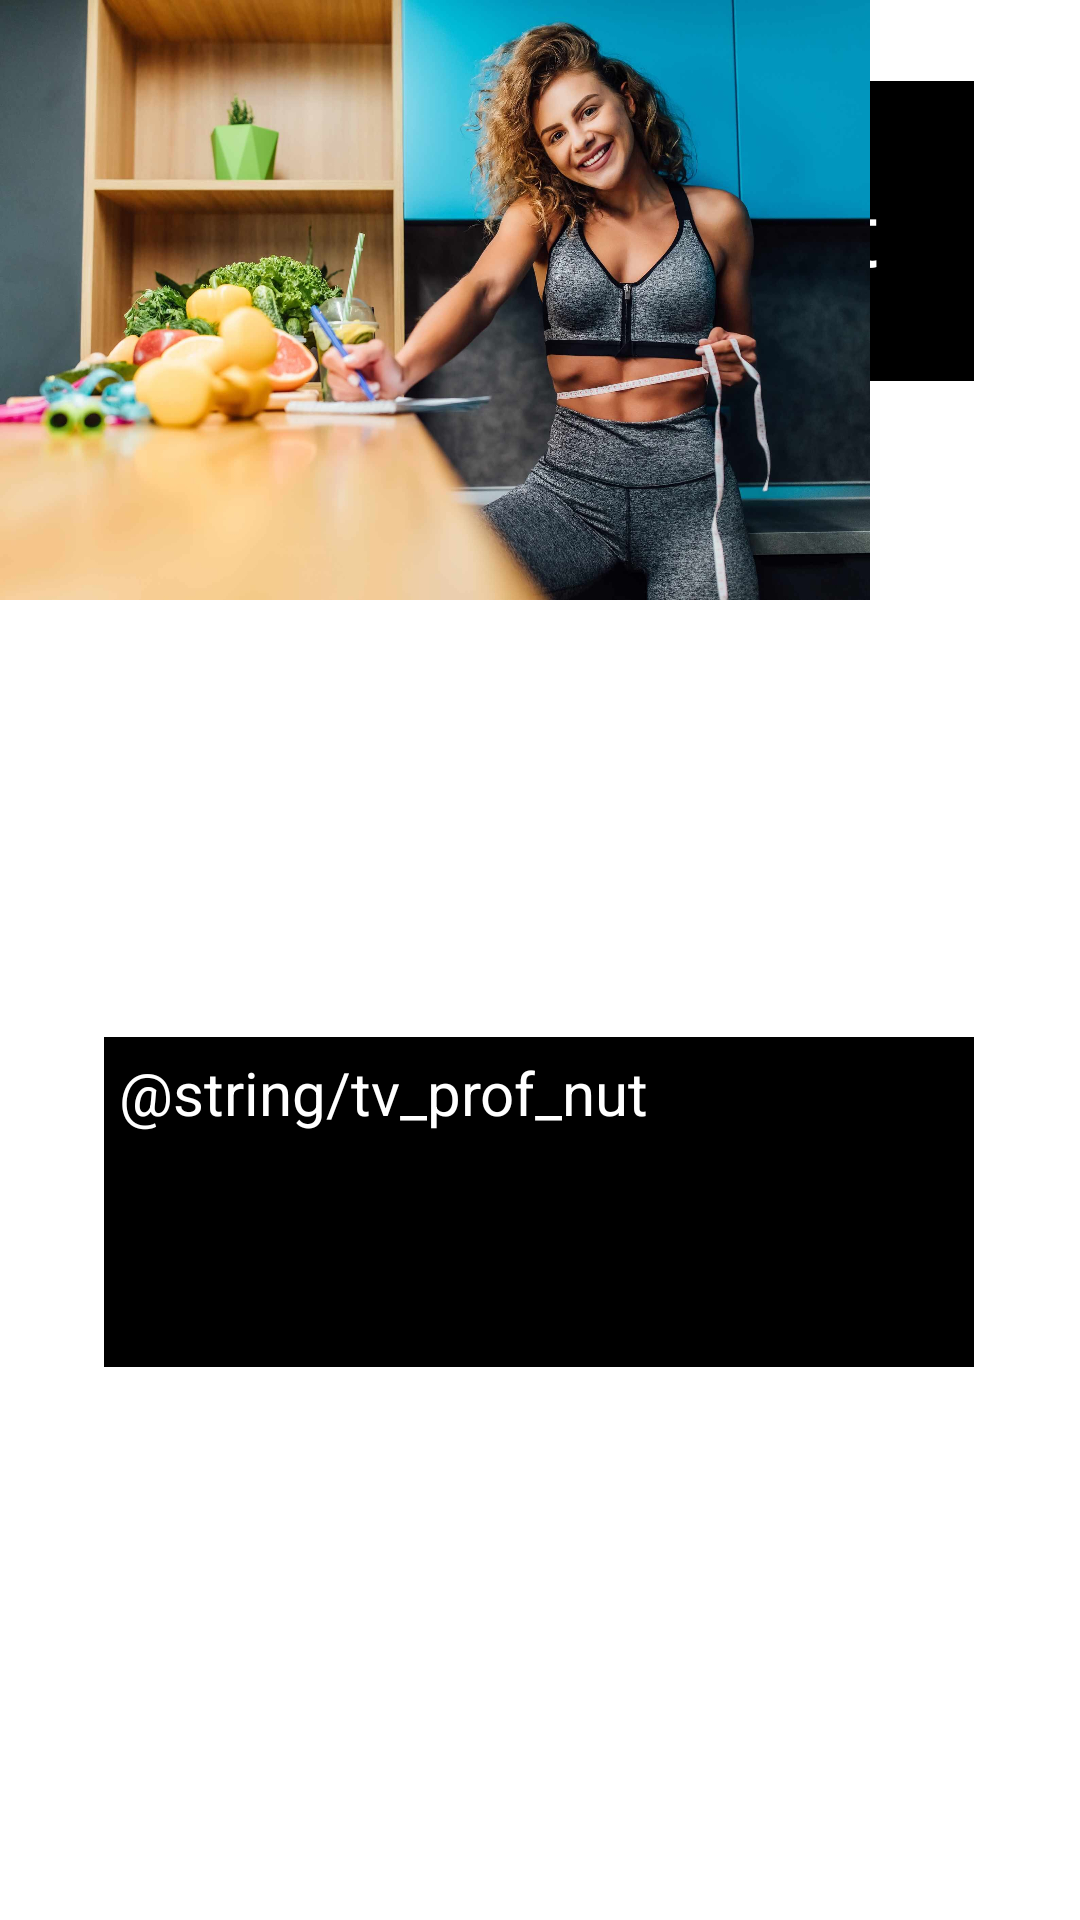

This screen was rendered from an Android layout file. Write that file and the resources it references.
<!-- AndroidManifest.xml: application theme Theme.FitnessApp -->
<!-- res/layout/coach_profile_nutrition.xml -->
<?xml version="1.0" encoding="utf-8"?>
<androidx.constraintlayout.widget.ConstraintLayout xmlns:android="http://schemas.android.com/apk/res/android"
    xmlns:app="http://schemas.android.com/apk/res-auto"
    xmlns:tools="http://schemas.android.com/tools"
    android:layout_width="match_parent"
    android:layout_height="match_parent">

    <TextView
        android:layout_width="290dp"
        android:layout_height="100dp"
        android:background="@color/black"
        android:paddingTop="30dp"
        android:text="@string/prof_nut"
        android:textAlignment="center"
        android:textColor="@color/white"
        android:textSize="30sp"
        app:layout_constraintBottom_toBottomOf="parent"
        app:layout_constraintEnd_toEndOf="parent"
        app:layout_constraintHorizontal_bias="0.495"
        app:layout_constraintStart_toStartOf="parent"
        app:layout_constraintTop_toTopOf="parent"
        app:layout_constraintVertical_bias="0.05" />

    <ImageView
        android:id="@+id/iv_coach2"
        android:layout_width="290dp"
        android:layout_height="200dp"
        android:background="@drawable/img_coach2"
        android:contentDescription="@string/iv_coach2"
        tools:ignore="MissingConstraints,ImageContrastCheck"
        tools:layout_editor_absoluteX="60dp"
        tools:layout_editor_absoluteY="179dp" />

    <TextView
        android:id="@+id/textView2"
        android:layout_width="290dp"
        android:layout_height="110dp"
        android:background="@color/black"
        android:paddingTop="5dp"
        android:text="@string/tv_prof_nut"
        android:textColor="@color/white"
        android:textSize="20sp"
        android:paddingStart="5dp"
        app:layout_constraintBottom_toBottomOf="parent"
        app:layout_constraintEnd_toEndOf="parent"
        app:layout_constraintHorizontal_bias="0.495"
        app:layout_constraintStart_toStartOf="parent"
        app:layout_constraintTop_toTopOf="parent"
        app:layout_constraintVertical_bias="0.652"
        tools:ignore="RtlSymmetry" />

    <Button
        android:id="@+id/btn_prof"
        android:layout_width="290dp"
        android:layout_height="wrap_content"
        android:backgroundTint="@color/black"
        android:text="@string/btn_prof"
        android:textColor="@color/white"
        app:layout_constraintBottom_toBottomOf="parent"
        app:layout_constraintEnd_toEndOf="parent"
        app:layout_constraintHorizontal_bias="0.495"
        app:layout_constraintStart_toStartOf="parent"
        app:layout_constraintTop_toTopOf="parent"
        app:layout_constraintVertical_bias="0.809" />


</androidx.constraintlayout.widget.ConstraintLayout>
<!-- resources referenced by this layout -->
<resources>
  <color name="black">#FF000000</color>
  <color name="white">#FFFFFFFF</color>
  <!-- drawable img_coach2: jpg bitmap (drawable, 328462 bytes) -->
  <string name="btn_prof">Send Message</string>
  <string name="iv_coach2">coach2</string>
</resources>
